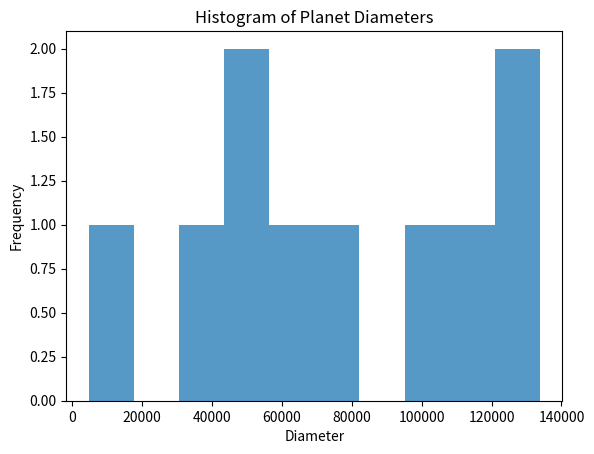
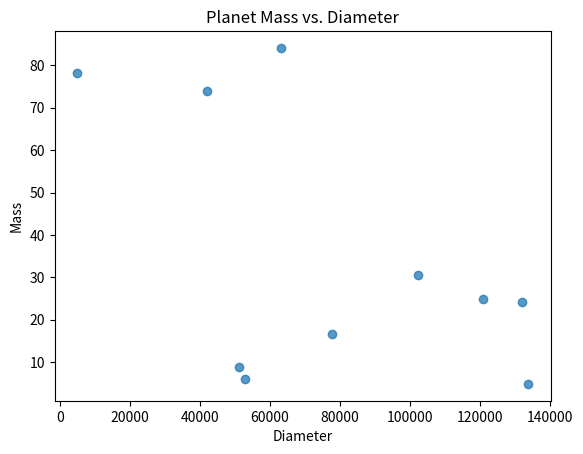

Reproduce these figures in Python, in order.
import numpy as np
import pandas as pd
import matplotlib.pyplot as plt
from datetime import datetime, timedelta


# Function to generate random star systems
def generate_star_systems(n):
    names = [f'StarSystem_{i}' for i in range(n)]
    star_types = [
        'G-Type Main-Sequence',
        'K-Type Main-Sequence',
        'M-Type Main-Sequence'
        ]
    distances = np.round(np.random.uniform(0.1, 100, n), 2)
    star_systems = pd.DataFrame({
        'Name': names,
        'StarType': np.random.choice(star_types, n),
        'DistanceFromEarth': distances
    })
    return star_systems


# Function to generate random planets
def generate_planets(n, star_systems):
    names = [f'Planet_{i}' for i in range(n)]
    star_system_ids = np.random.choice(star_systems.index + 1, n)
    diameters = np.round(np.random.uniform(3000, 150000, n), 2)
    masses = np.round(np.random.uniform(0.1, 100, n), 2)
    orbital_periods = np.round(np.random.uniform(1, 1000, n), 2)
    atmospheres = ['Nitrogen, Oxygen', 'Carbon Dioxide', 'Methane, Hydrogen']
    planets = pd.DataFrame({
        'Name': names,
        'StarSystemID': star_system_ids,
        'Diameter': diameters,
        'Mass': masses,
        'OrbitalPeriod': orbital_periods,
        'Atmosphere': np.random.choice(atmospheres, n)
    })
    return planets


# Function to generate random moons
def generate_moons(n, planets):
    names = [f'Moon_{i}' for i in range(n)]
    planet_ids = np.random.choice(planets.index + 1, n)
    diameters = np.round(np.random.uniform(100, 5000, n), 2)
    orbital_periods = np.round(np.random.uniform(1, 30, n), 2)
    moons = pd.DataFrame({
        'Name': names,
        'PlanetID': planet_ids,
        'Diameter': diameters,
        'OrbitalPeriod': orbital_periods
    })
    return moons


# Function to get random dates for missions
def generate_launch_dates():
    current_time = datetime.now()
    duration = timedelta(days=np.random.randint(0, 365 * 50))
    return current_time - duration


# Function to generate random missions
def generate_missions(n, planets, moons):
    names = [f'Mission_{i}' for i in range(n)]
    launch_dates = [generate_launch_dates() for _ in range(n)]
    target_planet_ids = np.random.choice(planets.index + 1, n)
    target_moon_ids = np.random.choice(moons.index + 1, n)
    mission_types = ['Lunar Landing', 'Mars Exploration', 'Asteroid Study']
    missions = pd.DataFrame({
        'Name': names,
        'LaunchDate': launch_dates,
        'TargetPlanetID': target_planet_ids,
        'TargetMoonID': target_moon_ids,
        'MissionType': np.random.choice(mission_types, n)
    })
    return missions


# Generate data
num_star_systems = 5
num_planets = 10
num_moons = 20
num_missions = 15

star_systems = generate_star_systems(num_star_systems)
planets = generate_planets(num_planets, star_systems)
moons = generate_moons(num_moons, planets)
missions = generate_missions(num_missions, planets, moons)

# Display the data
print("Star Systems:\n", star_systems)
print("\nPlanets:\n", planets)
print("\nMoons:\n", moons)
print("\nMissions:\n", missions)

# Visualize the data with Matplotlib
# Example: Histogram of planet diameters
plt.hist(planets['Diameter'], bins=10, alpha=0.75)
plt.title('Histogram of Planet Diameters')
plt.xlabel('Diameter')
plt.ylabel('Frequency')
plt.show()

# Example: Scatter plot of planet mass vs. diameter
plt.scatter(planets['Diameter'], planets['Mass'], alpha=0.75)
plt.title('Planet Mass vs. Diameter')
plt.xlabel('Diameter')
plt.ylabel('Mass')
plt.show()


# Function to generate value for SQL INSERT
def check_value(val):
    is_str = isinstance(val, str)
    is_date = isinstance(val, datetime)
    is_str__or_date = True if (is_str or is_date) else False
    return is_str__or_date


# Function to generate SQL INSERT statements from DataFrame
def generate_insert_stmt(df, table_name):
    insert_statements = []
    for row in df.itertuples(index=False):
        values = ', '.join(
            [f"'{str(val)}'" if check_value(val) else str(val) for val in row])
        statement = f"INSERT INTO {table_name} VALUES ({values});"
        insert_statements.append(statement)
    return insert_statements


# Function to print insert statements
def print_stmts():
    # Generate and print INSERT statements
    print("\nINSERT Statements for StarSystems:")
    for stmt in generate_insert_stmt(star_systems.reset_index(), 'StarSystems'):
        print(stmt)

    print("\nINSERT Statements for Planets:")
    for stmt in generate_insert_stmt(planets.reset_index(), 'Planets'):
        print(stmt)

    print("\nINSERT Statements for Moons:")
    for stmt in generate_insert_stmt(moons.reset_index(), 'Moons'):
        print(stmt)

    print("\nINSERT Statements for Missions:")
    for stmt in generate_insert_stmt(missions.reset_index(), 'Missions'):
        print(stmt)


# print statements
print_stmts()


# Function to generate SQL INSERT statements from DataFrame
def gen_insert_stmts(df, table_name):
    insert_statements = []
    for row in df.itertuples(index=False):
        values = ', '.join(
            [f"'{str(val)}'" if check_value(val) else str(val) for val in row]
        )
        statement = f"INSERT INTO {table_name} VALUES ({values});"
        insert_statements.append(statement)
    return insert_statements


# Function to save SQL INSERT statements to a file
def save_statements_to_file(statements, file_name):
    with open(file_name, 'w') as file:
        for statement in statements:
            file.write(statement + '\n')


# Generate SQL INSERT statements
star_systems_stmts = gen_insert_stmts(star_systems.reset_index(), 'StarSystems')
planets_stmts = gen_insert_stmts(planets.reset_index(), 'Planets')
moons_stmts = gen_insert_stmts(moons.reset_index(), 'Moons')
missions_stmts = gen_insert_stmts(missions.reset_index(), 'Missions')

# Combine all statements
all_stmts = star_systems_stmts + planets_stmts + moons_stmts + missions_stmts

# Save to .sql file
save_statements_to_file(all_stmts, 'random_data.sql')


# Function to generate SELECT statements for a table
def generate_select_statement(table_name):
    return f"SELECT * FROM {table_name};"


# Function to print the SELECT statements for each table
def print_select_statements():
    tables = ['StarSystems', 'Planets', 'Moons', 'Missions']
    print("\n")
    for table in tables:
        select_statement = generate_select_statement(table)
        print(f"SELECT statement for {table}:\n{select_statement}\n")


# Call the function to print the SELECT statements
print_select_statements()
